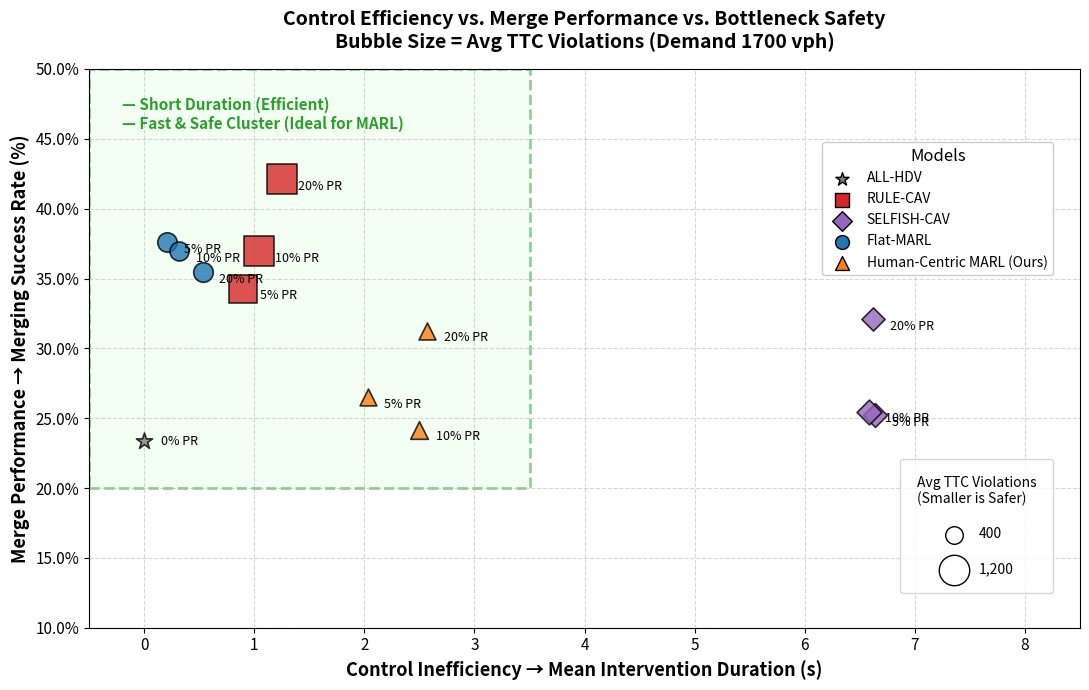

Reproduce this figure in Python.
import matplotlib.pyplot as plt
import matplotlib.patches as patches
import numpy as np

def plot_poster_success_vs_intervention():
    # Data correctly mapped from image_3e65dc.png (Demand 1700)
    # Format: [Mean Duration (s), Success Rate (%), Avg TTC Violations, Label]
    
    data = {
        'ALL-HDV': {
            'color': '#7f7f7f', 'marker': '*', 
            'points': [(0.00, 23.36, 373.9, '0% PR')]
        },
        'RULE-CAV': {
            'color': '#d62728', 'marker': 's', 
            'points': [(0.90, 34.25, 1028.7, '5% PR'),
                       (1.04, 36.94, 1218.5, '10% PR'),
                       (1.25, 42.09, 1146.8, '20% PR')]
        },
        'SELFISH-CAV': {
            'color': '#9467bd', 'marker': 'D', 
            'points': [(6.64, 25.22, 368.5, '5% PR'),
                       (6.58, 25.45, 399.6, '10% PR'),
                       (6.62, 32.09, 348.4, '20% PR')]
        },
        'Flat-MARL': {
            'color': '#1f77b4', 'marker': 'o', 
            'points': [(0.21, 37.61, 489.2, '5% PR'),
                       (0.32, 36.94, 467.7, '10% PR'),
                       (0.53, 35.45, 496.2, '20% PR')]
        },
        'Human-Centric MARL (Ours)': {
            'color': '#ff7f0e', 'marker': '^', 
            'points': [(2.03, 26.49, 365.1, '5% PR'),
                       (2.50, 24.18, 403.2, '10% PR'),
                       (2.57, 31.27, 371.1, '20% PR')]
        }
    }

    fig, ax = plt.subplots(figsize=(11, 7))

    # Add the "Fast & Safe Cluster" highlighted background rectangle
    cluster_rect = patches.Rectangle((-0.5, 20), 4.0, 30, linewidth=2, edgecolor='#2ca02c', 
                                     facecolor='#eaffea', linestyle='--', alpha=0.5, zorder=0)
    ax.add_patch(cluster_rect)
    
    ax.text(-0.2, 48, '— Short Duration (Efficient)\n— Fast & Safe Cluster (Ideal for MARL)', 
            color='#2ca02c', fontsize=11, fontweight='bold', va='top')

    legend_handles = []

    for model_name, props in data.items():
        color = props['color']
        marker = props['marker']
        added_to_legend = False
        
        for duration, success, ttc, label in props['points']:
            # Scale bubble size down slightly
            bubble_size = ttc * 0.4
            
            scatter = ax.scatter(duration, success, s=bubble_size, c=color, marker=marker,
                                 edgecolors='black', linewidth=1.2, alpha=0.8, zorder=3)
            
            # Annotate PR percentage next to the bubble
            if model_name == 'ALL-HDV':
                ax.text(duration + 0.15, success, label, fontsize=9, va='center', zorder=4)
            else:
                ax.text(duration + 0.15, success - 0.5, label, fontsize=9, va='center', zorder=4)
                
            if not added_to_legend:
                proxy = plt.scatter([], [], s=100, c=color, marker=marker, edgecolors='black', label=model_name)
                legend_handles.append(proxy)
                added_to_legend = True

    # Formatting axes and limits
    ax.set_xlim(-0.5, 8.5)
    ax.set_ylim(10, 50)
    
    ax.set_xlabel('Control Inefficiency → Mean Intervention Duration (s)', fontsize=13, fontweight='bold')
    ax.set_ylabel('Merge Performance → Merging Success Rate (%)', fontsize=13, fontweight='bold')
    ax.set_title('Control Efficiency vs. Merge Performance vs. Bottleneck Safety\nBubble Size = Avg TTC Violations (Demand 1700 vph)', 
                 fontsize=14, fontweight='bold', pad=15)
                 
    ax.set_yticks(np.arange(10, 55, 5))
    ax.set_yticklabels([f"{y:.1f}%" for y in np.arange(10, 55, 5)], fontsize=11)
    ax.tick_params(axis='x', labelsize=11)
    ax.grid(True, linestyle='--', alpha=0.5, zorder=1)

    # Primary legend
    model_legend = ax.legend(handles=legend_handles, loc='center right', title="Models", 
                             bbox_to_anchor=(0.98, 0.75), framealpha=1.0, title_fontsize=12, fontsize=10)
    ax.add_artist(model_legend)

    # Secondary legend for sizes
    size_400 = plt.scatter([], [], s=400 * 0.4, c='white', edgecolors='black')
    size_1200 = plt.scatter([], [], s=1200 * 0.4, c='white', edgecolors='black')
    
    size_legend = plt.legend([size_400, size_1200], ['400', '1,200'], 
                             loc='lower right', title="Avg TTC Violations\n(Smaller is Safer)", 
                             labelspacing=1.5, borderpad=1.2, bbox_to_anchor=(0.98, 0.05))

    plt.tight_layout()
    plt.savefig('Poster_Success_vs_Duration.png', dpi=300)
    print("Saved 'Poster_Success_vs_Duration.png'")

if __name__ == "__main__":
    plot_poster_success_vs_intervention()
